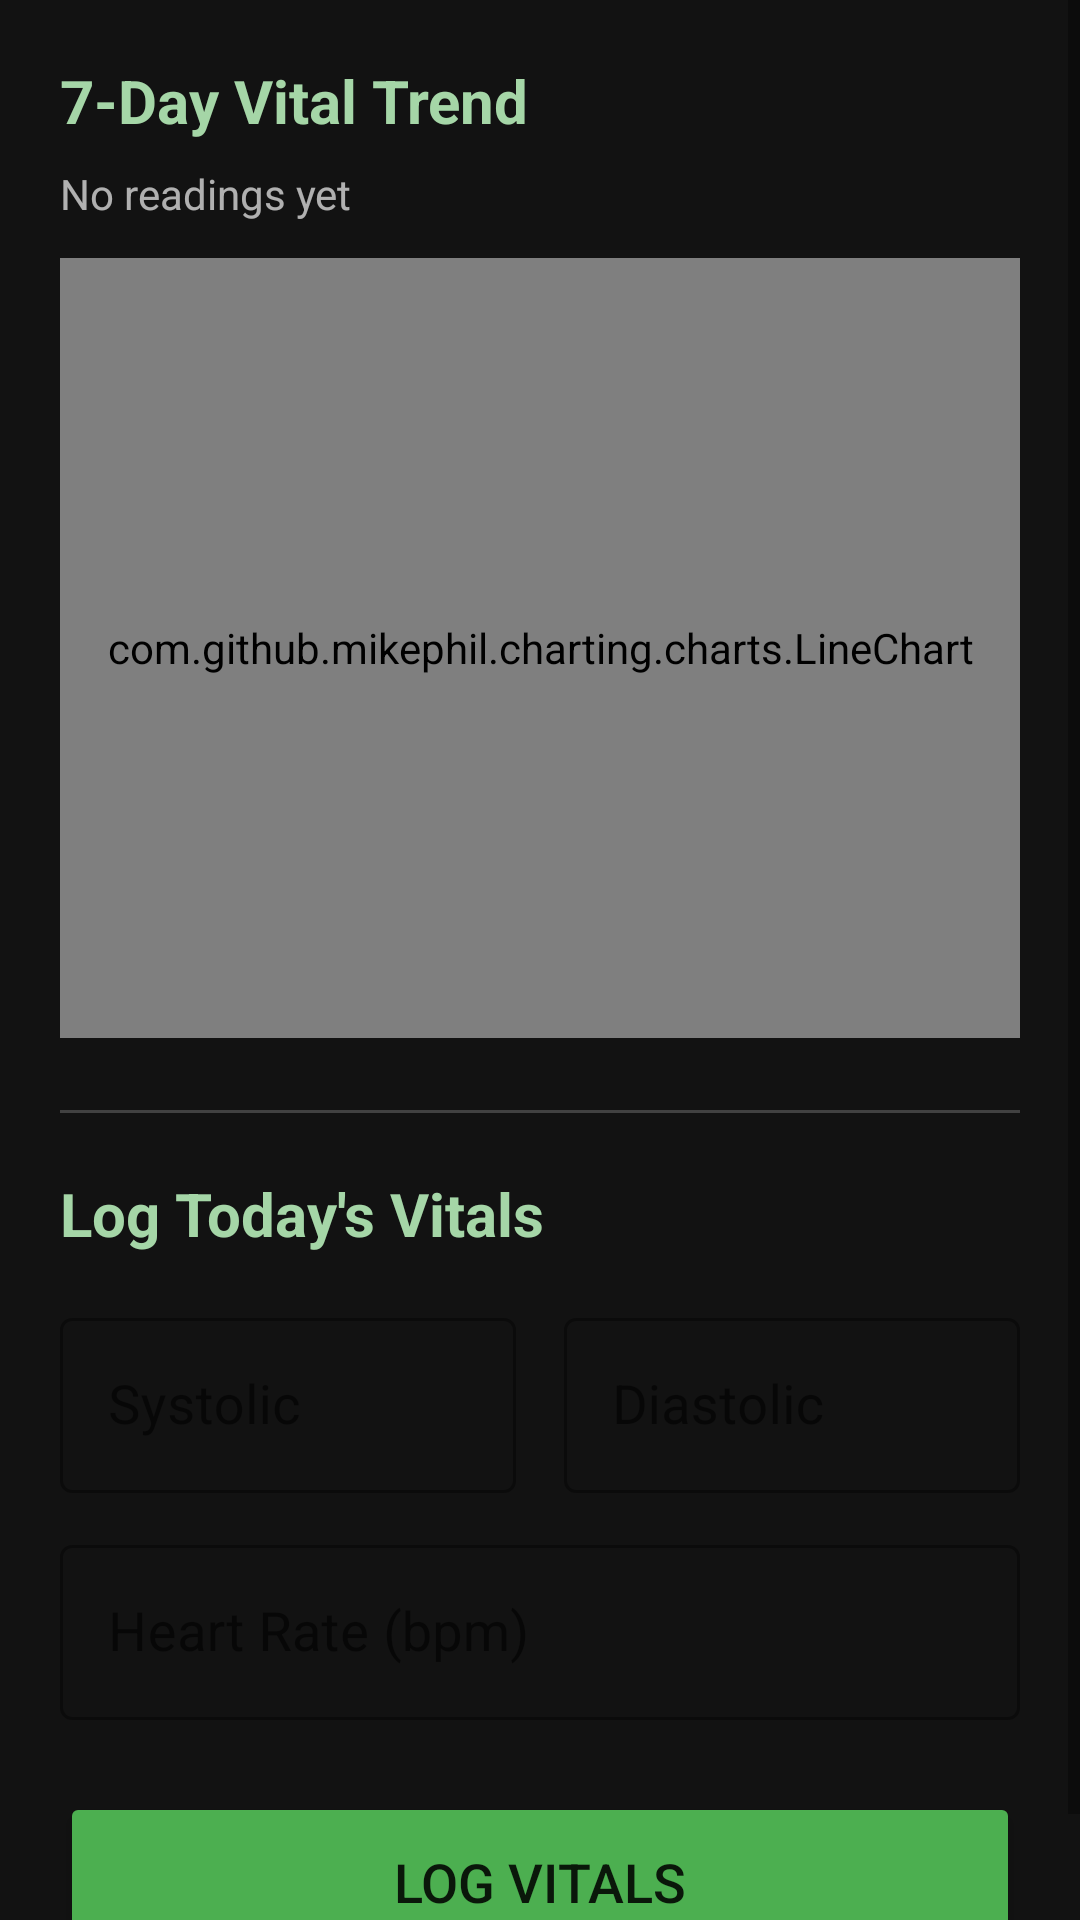

Layout XML and referenced resources for this Android screen:
<!-- AndroidManifest.xml: application theme Theme.ArogyaSahayaLocal -->
<!-- res/layout/activity_vital_log.xml -->
<?xml version="1.0" encoding="utf-8"?>
<ScrollView xmlns:android="http://schemas.android.com/apk/res/android"
    android:layout_width="match_parent"
    android:layout_height="match_parent"
    android:background="@color/bg_dark">
    <LinearLayout
        android:layout_width="match_parent"
        android:layout_height="wrap_content"
        android:orientation="vertical"
        android:padding="20dp">

        <TextView android:layout_width="wrap_content" android:layout_height="wrap_content"
            android:text="7-Day Vital Trend" android:textColor="@color/green_200"
            android:textSize="20sp" android:textStyle="bold" android:layout_marginBottom="8dp"/>

        <TextView android:id="@+id/tvLatestReading"
            android:layout_width="wrap_content" android:layout_height="wrap_content"
            android:text="No readings yet" android:textColor="#AAFFFFFF"
            android:textSize="14sp" android:layout_marginBottom="12dp"/>

        <com.github.mikephil.charting.charts.LineChart
            android:id="@+id/lineChart"
            android:layout_width="match_parent"
            android:layout_height="260dp"
            android:layout_marginBottom="24dp"/>

        <View android:layout_width="match_parent" android:layout_height="1dp"
            android:background="#33FFFFFF" android:layout_marginBottom="20dp"/>

        <TextView android:layout_width="wrap_content" android:layout_height="wrap_content"
            android:text="Log Today's Vitals" android:textColor="@color/green_200"
            android:textSize="20sp" android:textStyle="bold" android:layout_marginBottom="16dp"/>

        <LinearLayout android:layout_width="match_parent" android:layout_height="wrap_content"
            android:orientation="horizontal" android:layout_marginBottom="12dp">

            <com.google.android.material.textfield.TextInputLayout
                android:layout_width="0dp" android:layout_height="wrap_content"
                android:layout_weight="1" android:layout_marginEnd="8dp"
                style="@style/Widget.MaterialComponents.TextInputLayout.OutlinedBox">
                <com.google.android.material.textfield.TextInputEditText
                    android:id="@+id/etSystolic"
                    android:layout_width="match_parent" android:layout_height="wrap_content"
                    android:hint="Systolic" android:textSize="18sp" android:inputType="number"/>
            </com.google.android.material.textfield.TextInputLayout>

            <com.google.android.material.textfield.TextInputLayout
                android:layout_width="0dp" android:layout_height="wrap_content"
                android:layout_weight="1" android:layout_marginStart="8dp"
                style="@style/Widget.MaterialComponents.TextInputLayout.OutlinedBox">
                <com.google.android.material.textfield.TextInputEditText
                    android:id="@+id/etDiastolic"
                    android:layout_width="match_parent" android:layout_height="wrap_content"
                    android:hint="Diastolic" android:textSize="18sp" android:inputType="number"/>
            </com.google.android.material.textfield.TextInputLayout>
        </LinearLayout>

        <com.google.android.material.textfield.TextInputLayout
            android:layout_width="match_parent" android:layout_height="wrap_content"
            android:layout_marginBottom="24dp"
            style="@style/Widget.MaterialComponents.TextInputLayout.OutlinedBox">
            <com.google.android.material.textfield.TextInputEditText
                android:id="@+id/etHeartRate"
                android:layout_width="match_parent" android:layout_height="wrap_content"
                android:hint="Heart Rate (bpm)" android:textSize="18sp" android:inputType="number"/>
        </com.google.android.material.textfield.TextInputLayout>

        <Button
            android:id="@+id/btnLogVitals"
            android:layout_width="match_parent" android:layout_height="60dp"
            android:text="Log Vitals" android:textSize="18sp"
            android:backgroundTint="@color/green_500"/>
    </LinearLayout>
</ScrollView>
<!-- resources referenced by this layout -->
<resources>
  <color name="bg_dark">#FF121212</color>
  <color name="green_200">#A5D6A7</color>
  <color name="green_500">#4CAF50</color>
  <style name="Theme.ArogyaSahayaLocal" parent="Theme.MaterialComponents.DayNight.DarkActionBar">
          <item name="colorPrimary">@color/green_500</item>
          <item name="colorPrimaryVariant">@color/green_700</item>
          <item name="colorOnPrimary">@color/white</item>
          <item name="colorSecondary">@color/teal_200</item>
          <item name="colorSecondaryVariant">@color/teal_700</item>
          <item name="colorOnSecondary">@color/black</item>
          <item name="android:statusBarColor">?attr/colorPrimaryVariant</item>
      </style>
  <color name="green_700">#388E3C</color>
  <color name="white">#FFFFFFFF</color>
  <color name="teal_200">#80CBC4</color>
  <color name="teal_700">#00796B</color>
  <color name="black">#FF000000</color>
</resources>
